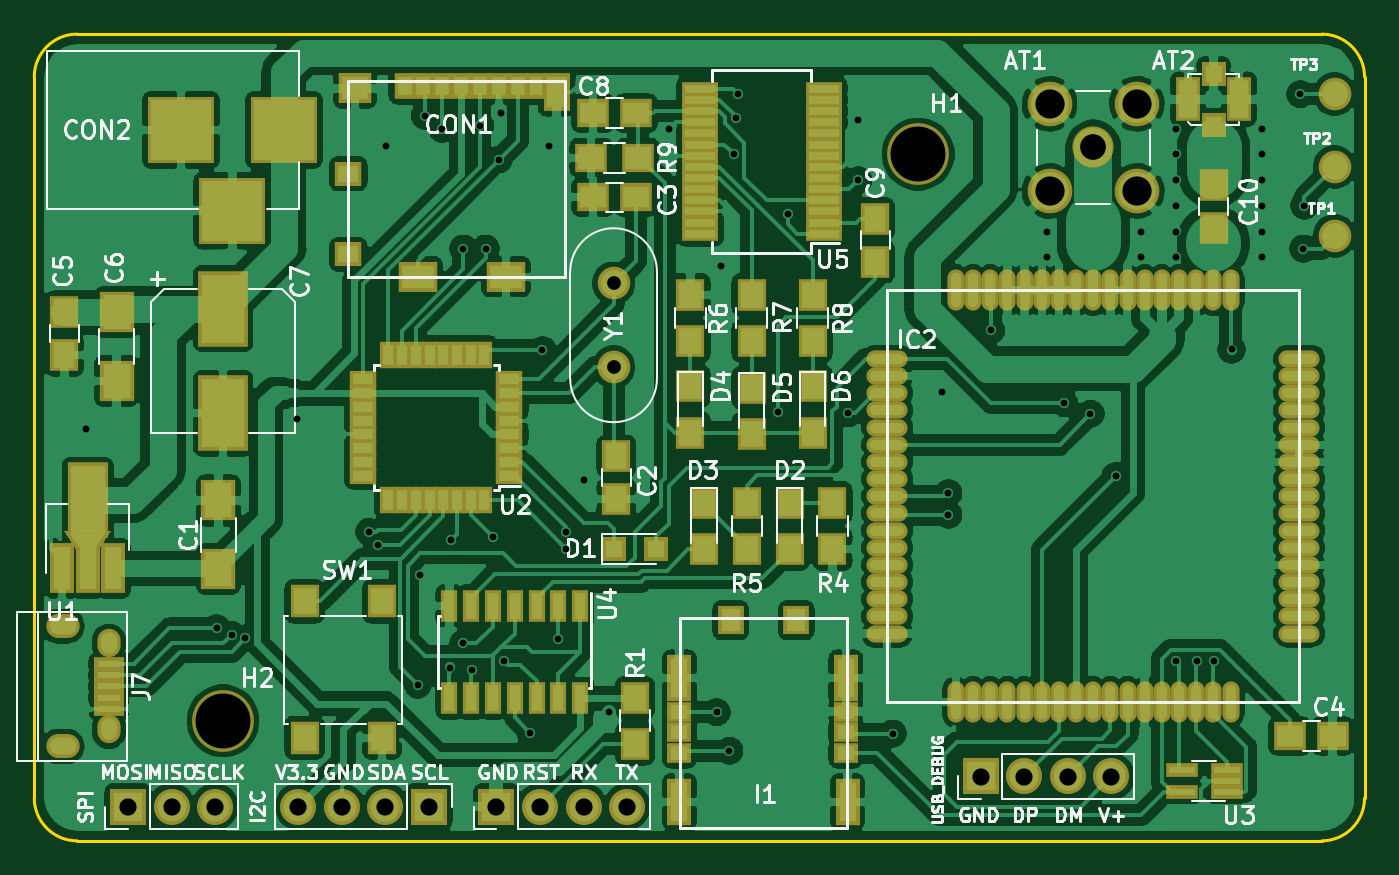
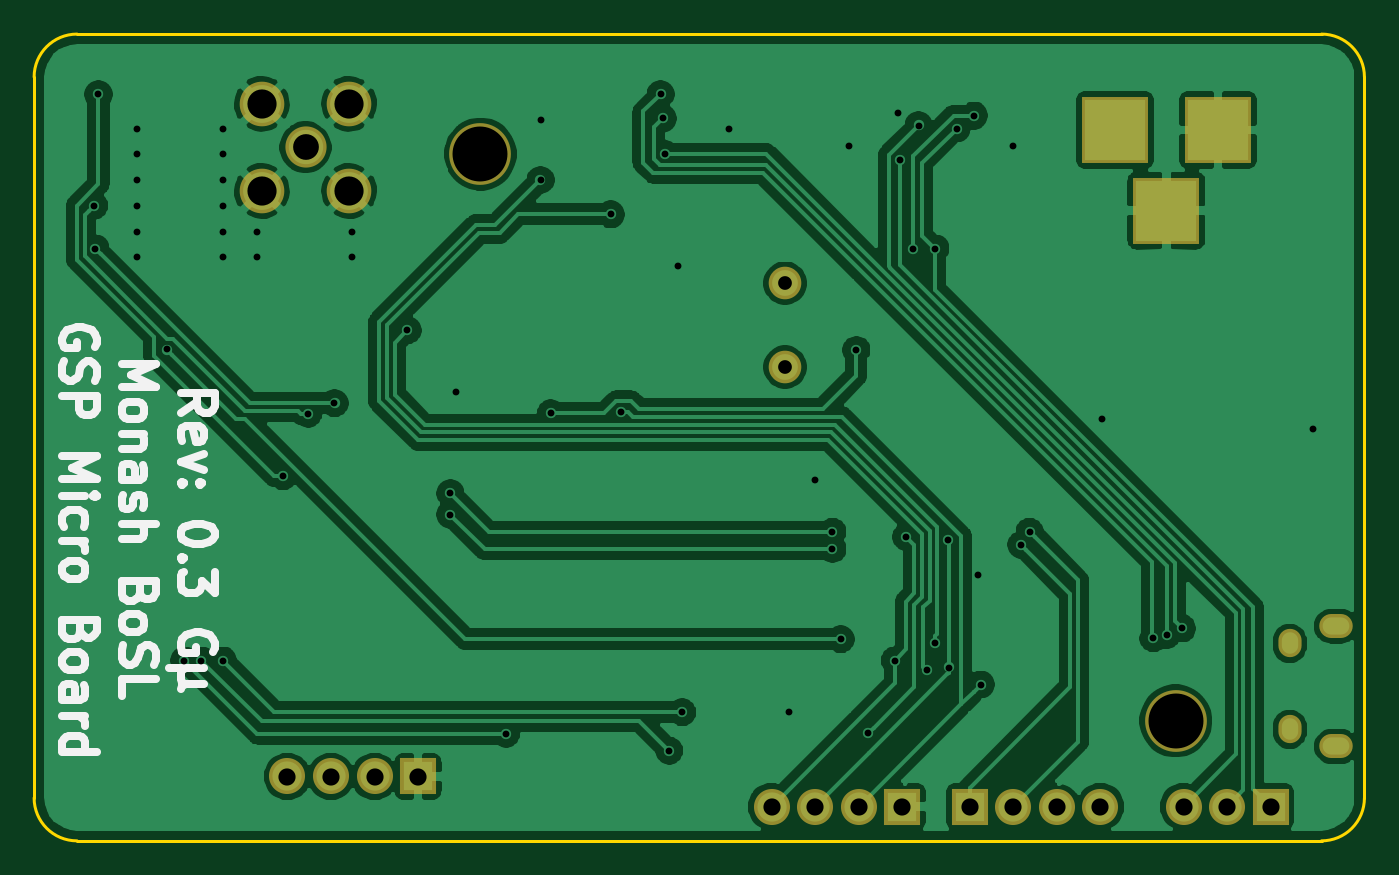
Circuit board: 8 layer files. Board 77.5 x 47.0 mm.
- bottom_copper: BoSL_GSP_Micro-B_Cu.gbl (106920 bytes)
- bottom_mask: BoSL_GSP_Micro-B_Mask.gbs (1587 bytes)
- bottom_silk: BoSL_GSP_Micro-B_SilkS.gbo (10874 bytes)
- outline: BoSL_GSP_Micro-Edge_Cuts.gm1 (991 bytes)
- top_copper: BoSL_GSP_Micro-F_Cu.gtl (285942 bytes)
- top_mask: BoSL_GSP_Micro-F_Mask.gts (8848 bytes)
- top_silk: BoSL_GSP_Micro-F_SilkS.gto (53085 bytes)
- drill: BoSL_GSP_Micro.drl (2210 bytes)

=== bottom_copper: BoSL_GSP_Micro-B_Cu.gbl (106920 bytes, source omitted) ===
=== bottom_mask: BoSL_GSP_Micro-B_Mask.gbs ===
G04 #@! TF.GenerationSoftware,KiCad,Pcbnew,(5.1.2)-2*
G04 #@! TF.CreationDate,2019-12-02T09:08:39+11:00*
G04 #@! TF.ProjectId,BoSL_GSP_Micro,426f534c-5f47-4535-905f-4d6963726f2e,0.3 G_*
G04 #@! TF.SameCoordinates,Original*
G04 #@! TF.FileFunction,Soldermask,Bot*
G04 #@! TF.FilePolarity,Negative*
%FSLAX46Y46*%
G04 Gerber Fmt 4.6, Leading zero omitted, Abs format (unit mm)*
G04 Created by KiCad (PCBNEW (5.1.2)-2) date 2019-12-02 09:08:39*
%MOMM*%
%LPD*%
G04 APERTURE LIST*
%ADD10C,1.900000*%
%ADD11C,2.600000*%
%ADD12C,2.400000*%
%ADD13R,3.900000X3.900000*%
%ADD14R,2.100000X2.100000*%
%ADD15O,2.100000X2.100000*%
%ADD16O,1.350000X1.650000*%
%ADD17O,1.950000X1.400000*%
%ADD18C,3.600000*%
G04 APERTURE END LIST*
D10*
X148750000Y-77520000D03*
X148750000Y-82400000D03*
D11*
X174150000Y-67060000D03*
X179230000Y-67060000D03*
X179230000Y-72140000D03*
X174150000Y-72140000D03*
D12*
X176690000Y-69600000D03*
D13*
X129540000Y-68580000D03*
X123540000Y-68580000D03*
X126540000Y-73280000D03*
D14*
X138000000Y-108000000D03*
D15*
X135460000Y-108000000D03*
X132920000Y-108000000D03*
X130380000Y-108000000D03*
D14*
X141920000Y-108000000D03*
D15*
X144460000Y-108000000D03*
X147000000Y-108000000D03*
X149540000Y-108000000D03*
D14*
X170130000Y-106250000D03*
D15*
X172670000Y-106250000D03*
X175210000Y-106250000D03*
X177750000Y-106250000D03*
D16*
X119350000Y-98500000D03*
X119350000Y-103500000D03*
D17*
X116650000Y-97500000D03*
X116650000Y-104500000D03*
D18*
X126000000Y-103000000D03*
X166500000Y-70000000D03*
D15*
X125540000Y-108000000D03*
X123000000Y-108000000D03*
D14*
X120460000Y-108000000D03*
M02*

=== bottom_silk: BoSL_GSP_Micro-B_SilkS.gbo (10874 bytes, source omitted) ===
=== outline: BoSL_GSP_Micro-Edge_Cuts.gm1 ===
G04 #@! TF.GenerationSoftware,KiCad,Pcbnew,(5.1.2)-2*
G04 #@! TF.CreationDate,2019-12-02T09:08:39+11:00*
G04 #@! TF.ProjectId,BoSL_GSP_Micro,426f534c-5f47-4535-905f-4d6963726f2e,0.3 G_*
G04 #@! TF.SameCoordinates,Original*
G04 #@! TF.FileFunction,Profile,NP*
%FSLAX46Y46*%
G04 Gerber Fmt 4.6, Leading zero omitted, Abs format (unit mm)*
G04 Created by KiCad (PCBNEW (5.1.2)-2) date 2019-12-02 09:08:39*
%MOMM*%
%LPD*%
G04 APERTURE LIST*
%ADD10C,0.150000*%
G04 APERTURE END LIST*
D10*
X192500000Y-107500000D02*
G75*
G02X190000000Y-110000000I-2500000J0D01*
G01*
X117500000Y-110000000D02*
G75*
G02X115000000Y-107500000I0J2500000D01*
G01*
X115000000Y-65500000D02*
G75*
G02X117500000Y-63000000I2500000J0D01*
G01*
X190000000Y-63000000D02*
G75*
G02X192500000Y-65500000I0J-2500000D01*
G01*
X115000000Y-107500000D02*
X115000000Y-65500000D01*
X190000000Y-110000000D02*
X117500000Y-110000000D01*
X192500000Y-65500000D02*
X192500000Y-107500000D01*
X117500000Y-63000000D02*
X190000000Y-63000000D01*
M02*

=== top_copper: BoSL_GSP_Micro-F_Cu.gtl (285942 bytes, source omitted) ===
=== top_mask: BoSL_GSP_Micro-F_Mask.gts (8848 bytes, source omitted) ===
=== top_silk: BoSL_GSP_Micro-F_SilkS.gto (53085 bytes, source omitted) ===
=== drill: BoSL_GSP_Micro.drl ===
M48
; DRILL file {KiCad (5.1.2)-2} date 2019/12/2   9:08:42
; FORMAT={-:-/ absolute / inch / decimal}
; #@! TF.CreationDate,2019-12-02T09:08:42+11:00
; #@! TF.GenerationSoftware,Kicad,Pcbnew,(5.1.2)-2
FMAT,2
INCH
T1C0.0157
T2C0.0197
T3C0.0217
T4C0.0315
T5C0.0394
T6C0.0591
T7C0.0669
T8C0.1260
%
G90
G05
T1
X4.6457Y-3.3858
X4.9459Y-3.8435
X4.9803Y-3.8583
X5.0118Y-3.8659
X5.1299Y-3.3622
X5.2953Y-3.622
X5.315Y-3.6516
X5.3346Y-2.7362
X5.4075Y-3.9724
X5.4134Y-3.7205
X5.4232Y-2.6673
X5.4626Y-2.6969
X5.4803Y-3.9331
X5.4823Y-3.6417
X5.5118Y-3.878
X5.5118Y-2.9724
X5.5311Y-3.9392
X5.5502Y-2.69
X5.563Y-2.9724
X5.5789Y-3.6337
X5.5931Y-2.7683
X5.5984Y-2.6614
X5.6045Y-3.9173
X5.6654Y-4.0827
X5.6929Y-3.2047
X5.7087Y-2.7362
X5.7283Y-3.8681
X5.748Y-3.622
X5.748Y-3.6614
X5.7874Y-3.5039
X5.8465Y-4.0354
X5.9843Y-2.6969
X6.0925Y-4.0354
X6.1024Y-3.0118
X6.122Y-4.124
X6.1319Y-2.7559
X6.1368Y-2.6735
X6.1417Y-2.6181
X6.2323Y-3.3474
X6.2559Y-2.8937
X6.3937Y-3.3504
X6.4173Y-2.6772
X6.4173Y-2.815
X6.4961Y-4.0846
X6.6102Y-3.3012
X6.624Y-3.5335
X6.624Y-3.5827
X6.7224Y-3.1594
X6.8504Y-2.9331
X6.8504Y-2.9921
X6.8898Y-3.3268
X6.9501Y-3.3514
X7.0079Y-3.4941
X7.0669Y-2.9331
X7.0669Y-2.9921
X7.1457Y-2.6969
X7.1457Y-2.7559
X7.1457Y-2.815
X7.1457Y-2.874
X7.1457Y-2.9331
X7.1457Y-2.9921
X7.1457Y-3.9173
X7.1949Y-3.9173
X7.2343Y-3.9173
X7.2736Y-3.2037
X7.3425Y-2.6969
X7.3425Y-2.7559
X7.3425Y-2.815
X7.3425Y-2.874
X7.3425Y-2.9331
X7.3425Y-2.9921
X7.4311Y-2.6181
X7.438Y-2.9724
X7.4409Y-2.874
T4
X5.8563Y-3.052
X5.8563Y-3.2441
T5
X6.698Y-4.1831
X6.798Y-4.1831
X6.898Y-4.1831
X6.998Y-4.1831
X5.5874Y-4.252
X5.6874Y-4.252
X5.7874Y-4.252
X5.8874Y-4.252
X4.7425Y-4.252
X4.8425Y-4.252
X4.9425Y-4.252
X5.1331Y-4.252
X5.2331Y-4.252
X5.3331Y-4.252
X5.4331Y-4.252
T6
X6.9563Y-2.7402
T7
X6.8563Y-2.6402
X6.8563Y-2.8402
X7.0563Y-2.6402
X7.0563Y-2.8402
T8
X4.9606Y-4.0551
X6.5551Y-2.7559
T2
G00X4.5797Y-3.8386
M15
G01X4.6053Y-3.8386
M16
G05
G00X4.5797Y-4.1142
M15
G01X4.6053Y-4.1142
M16
G05
T3
G00X4.6988Y-3.872
M15
G01X4.6988Y-3.8839
M16
G05
G00X4.6988Y-4.0689
M15
G01X4.6988Y-4.0807
M16
G05
T5
G00X4.8638Y-2.6606
M15
G01X4.8638Y-2.7394
M16
G05
G00X4.9425Y-2.885
M15
G01X5.0213Y-2.885
M16
G05
G00X5.1Y-2.6606
M15
G01X5.1Y-2.7394
M16
G05
T0
M30
